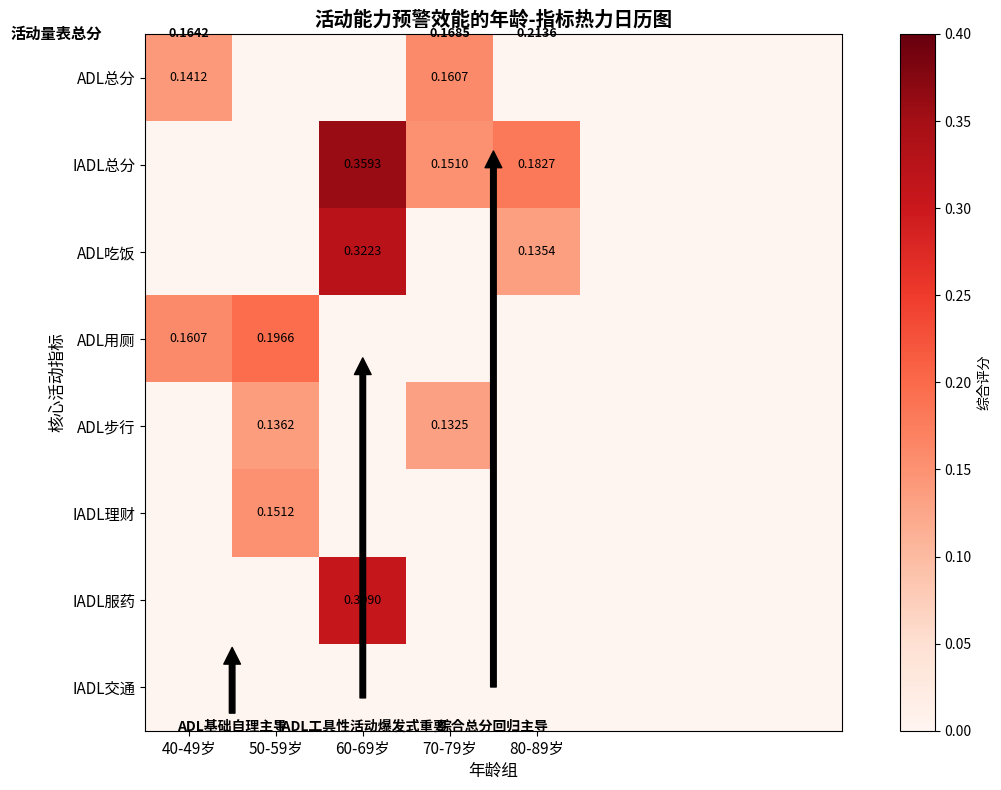

This figure's Python source: (Note: this script raises an exception after producing the figure.)
#!/usr/bin/env python3
# 生成活动能力预警效能的年龄-指标热力日历图
import pandas as pd
import numpy as np
import matplotlib.pyplot as plt
from matplotlib.patches import Rectangle, Arrow

# 设置中文字体
plt.rcParams["font.family"] = ["WenQuanYi Micro Hei", "Heiti TC", "SimHei", "sans-serif"]
plt.rcParams["axes.unicode_minus"] = False

# 数据准备
age_groups = ['40-49岁', '50-59岁', '60-69岁', '70-79岁', '80-89岁']

# 核心活动指标
activities = ['ADL总分', 'IADL总分', 'ADL吃饭', 'ADL用厕', 'ADL步行', 'IADL理财', 'IADL服药', 'IADL交通']

# 活动能力预警效能数据
# 格式：[40-49, 50-59, 60-69, 70-79, 80-89]
data = np.array([
    [0.1412, 0.0, 0.0, 0.1607, 0.0, 0.0, 0.0, 0.0],  # ADL总分
    [0.0, 0.0, 0.3593, 0.1510, 0.1827, 0.0, 0.0, 0.0],  # IADL总分
    [0.0, 0.0, 0.3223, 0.0, 0.1354, 0.0, 0.0, 0.0],  # ADL吃饭
    [0.1607, 0.1966, 0.0, 0.0, 0.0, 0.0, 0.0, 0.0],  # ADL用厕
    [0.0, 0.1362, 0.0, 0.1325, 0.0, 0.0, 0.0, 0.0],  # ADL步行
    [0.0, 0.1512, 0.0, 0.0, 0.0, 0.0, 0.0, 0.0],  # IADL理财
    [0.0, 0.0, 0.3090, 0.0, 0.0, 0.0, 0.0, 0.0],  # IADL服药
    [0.0, 0.0, 0.0, 0.0, 0.0, 0.0, 0.0, 0.0],  # IADL交通
])

# 活动量表总分数据（单独处理，因为它是一个重要指标）
activity_scale_score = [0.1642, 0.0, 0.0, 0.1685, 0.2136]

# 创建图表
fig, ax = plt.subplots(figsize=(12, 8))

# 创建热力图
im = ax.imshow(data, cmap='Reds', vmin=0, vmax=0.4)

# 设置坐标轴标签
ax.set_xticks(np.arange(len(age_groups)))
ax.set_xticklabels(age_groups, fontsize=11)
ax.set_yticks(np.arange(len(activities)))
ax.set_yticklabels(activities, fontsize=11)
ax.set_xlabel('年龄组', fontsize=12)
ax.set_ylabel('核心活动指标', fontsize=12)
ax.set_title('活动能力预警效能的年龄-指标热力日历图', fontsize=14, fontweight='bold')

# 在每个格子内写入数值
for i in range(len(activities)):
    for j in range(len(age_groups)):
        if data[i, j] > 0:
            text = ax.text(j, i, f'{data[i, j]:.4f}',
                          ha="center", va="center", color="black", fontsize=9)

# 添加活动量表总分数据（在顶部添加一行）
for j in range(len(age_groups)):
    if activity_scale_score[j] > 0:
        text = ax.text(j, -0.5, f'{activity_scale_score[j]:.4f}',
                      ha="center", va="center", color="black", fontsize=9, fontweight='bold')

# 在顶部添加活动量表总分标签
ax.text(-1, -0.5, '活动量表总分', ha="right", va="center", fontsize=11, fontweight='bold')

# 添加颜色条
cbar = plt.colorbar(im, ax=ax)
cbar.set_label('综合评分', fontsize=10)

# 标注功能需求漂移路径
# 40-59岁：ADL基础自理主导
ax.annotate('ADL基础自理主导', xy=(0.5, 6.5), xytext=(0.5, 7.5),
            arrowprops=dict(facecolor='black', shrink=0.05),
            ha='center', fontsize=10, fontweight='bold')

# 60-69岁：IADL工具性活动爆发式重要
ax.annotate('IADL工具性活动爆发式重要', xy=(2, 3), xytext=(2, 7.5),
            arrowprops=dict(facecolor='black', shrink=0.05),
            ha='center', fontsize=10, fontweight='bold')

# 70岁+：综合总分回归主导
ax.annotate('综合总分回归主导', xy=(3.5, 0.5), xytext=(3.5, 7.5),
            arrowprops=dict(facecolor='black', shrink=0.05),
            ha='center', fontsize=10, fontweight='bold')

# 调整布局
plt.tight_layout()

# 保存图表
output_path = '/workspace/Project_mat/活动能力预警效能热力日历图.png'
plt.savefig(output_path, dpi=300, bbox_inches='tight')
print(f'图表已保存到：{output_path}')

plt.show()
